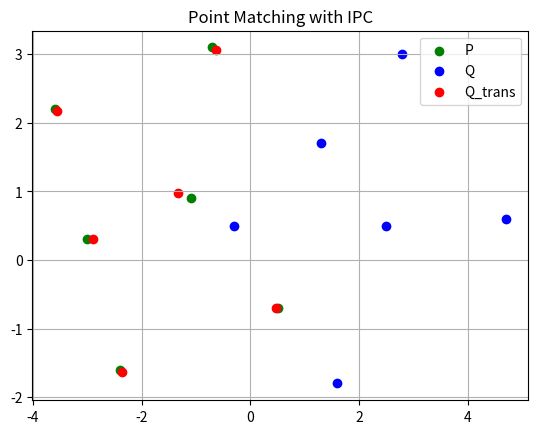

Generate this figure with matplotlib:
import numpy as np
import matplotlib.pyplot as plt


def ComputeBaryCenters(x):

    x_mean = np.mean(x, axis=1)

    return x_mean

def ComputeEigenvalus(A):
    a = A[0][0]
    b = A[0][1]
    c = A[1][1]

    tmp = np.sqrt((a - c)**2 + 4*(b**2))

    lambda1 = ((a + c) + tmp) / 2
    lambda2 = ((a + c) - tmp) / 2

    return lambda1, lambda2

def ComputeEigenvector(A, lamb):
    b = A[0][1]
    c = A[1][1]

    v = np.array([lamb - c, b])
    v = v / np.linalg.norm(v)

    return v

def PlotPoints(P, Q):
    fig, ax = plt.subplots()
    ax.scatter(Q[0], Q[1], c='b', label='Q')
    ax.scatter(P[0], P[1], c='g', label='P')

    ax.grid()
    plt.legend()

    fig.savefig("SVD.png")
    plt.show()

def PlotPointsFinal(P, Q, Q_trans):
    fig, ax = plt.subplots()
    ax.scatter(P[0], P[1], c='g', label='P')
    ax.scatter(Q[0], Q[1], c='b', label='Q')
    ax.scatter(Q_trans[0], Q_trans[1], c='r', label='Q_trans')

    ax.grid()
    plt.legend()
    plt.title("Point Matching with IPC")

    fig.savefig("SVDRes.png")
    plt.show()

def CalcTransformedPoints(Q, R, t):
    Q_trans = np.zeros(Q.shape)
    for i in range(Q.shape[1]):
        tmp = R @ Q[:, i]
        Q_trans[:, i] = tmp + t


    return Q_trans

def CalcError(P, Q_trans):

    dist = P-Q_trans
    error = 0
    for i in range(P.shape[1]):
        error = error + dist[0, i]**2 + dist[1, i]**2

    return error


def FixVIfReflection(V):

    if V[0][1] * V[1][0] < 0:
        V[:, 0] = -1 * V[:, 0]

    return V

def FindTransform(P, Q):

    n = P.shape[1]
    P_mean = ComputeBaryCenters(P)
    Q_mean = ComputeBaryCenters(Q)

    P_hat = P - np.array([P_mean, ] * n).transpose()
    Q_hat = Q - np.array([Q_mean, ] * n).transpose()

    A = 0

    for i in range(n):
        A = A + np.outer(P_hat[:, i], Q_hat[:, i].transpose())

    M = A.T @ A
    lambda1, lambda2 = ComputeEigenvalus(M)
    v1 = ComputeEigenvector(M, lambda1)
    v2 = ComputeEigenvector(M, lambda2)
    V = np.array([v1, v2]).T
    V = FixVIfReflection(V)

    M2 = A @ A.T
    lambda1, lambda2 = ComputeEigenvalus(M2)
    u1 = ComputeEigenvector(M2, lambda1)
    u2 = ComputeEigenvector(M2, lambda2)
    U = np.array([u1, u2]).T
    U = FixVIfReflection(U)

    # D = np.diag((np.sqrt(lambda1), np.sqrt(lambda2)))
    # U = A @ np.linalg.inv(D @ V.T)
    #U2, S, V2 = np.linalg.svd(A)

    R = U @ V.T
    t = P_mean - R @ Q_mean

    return R, t

def main():

    P = np.array([[-2.4, 0.5, -3.0, -1.1, -3.6, -0.7], [-1.6, -0.7, 0.3, 0.9, 2.2, 3.1]])
    Q = np.array([[-0.3, 1.6, 1.3, 2.5, 2.8, 4.7], [0.5, -1.8, 1.7, 0.5, 3.0, 0.6]])


    R, t = FindTransform(P, Q)
    print("R is {}".format(R))
    print("t is {}".format(t))

    Q_trans = CalcTransformedPoints(Q, R, t)
    error = CalcError(P, Q_trans)
    print("F(R,t) is {}".format(error))
    print("The new Q is {}".format(Q_trans))

    PlotPointsFinal(P, Q, Q_trans)




if __name__ == '__main__':
    main()
